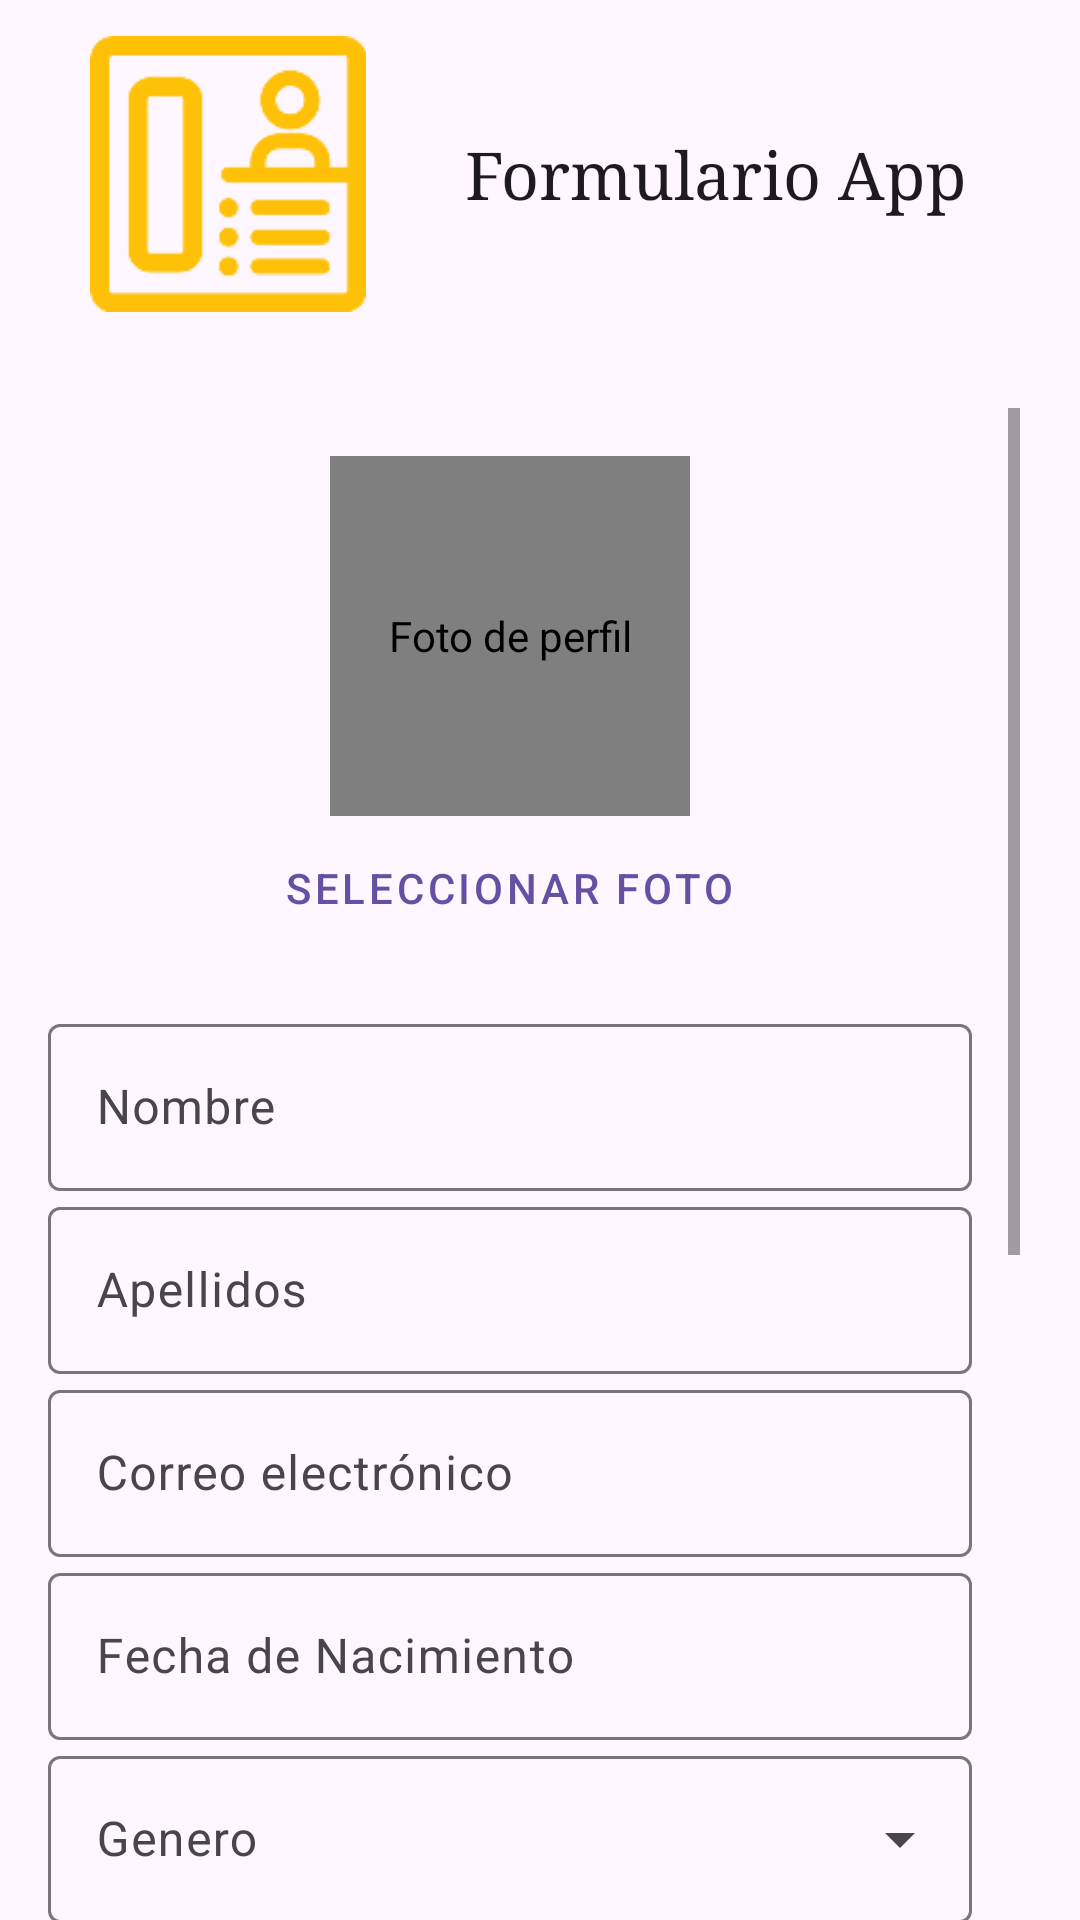

Layout XML and referenced resources for this Android screen:
<!-- AndroidManifest.xml: activity theme Theme.FormularioAPP1 -->
<!-- res/layout/activity_main.xml -->
<?xml version="1.0" encoding="utf-8"?>
<LinearLayout xmlns:android="http://schemas.android.com/apk/res/android"
    xmlns:app="http://schemas.android.com/apk/res-auto"
    xmlns:tools="http://schemas.android.com/tools"
    android:layout_width="match_parent"
    android:layout_height="match_parent"
    android:fitsSystemWindows="true"
    android:orientation="vertical"
    android:visibility="visible">

    <FrameLayout
        android:layout_width="match_parent"
        android:layout_height="wrap_content"
        android:padding="12dp">

        <LinearLayout
            android:layout_width="match_parent"
            android:layout_height="92dp"
            android:gravity="left"
            android:orientation="horizontal"
            android:visibility="visible">

            <ImageView
                android:id="@+id/imageView2"
                android:layout_width="wrap_content"
                android:layout_height="match_parent"
                app:srcCompat="@drawable/interphone" />

            <TextView
                android:id="@+id/et_appName"
                android:layout_width="match_parent"
                android:layout_height="match_parent"
                android:layout_marginStart="15dp"
                android:contentDescription="@string/app_name"
                android:fitsSystemWindows="true"
                android:fontFamily="serif"
                android:gravity="center_vertical"
                android:text="@string/app_name"
                android:textAlignment="textStart"
                android:textAppearance="@style/TextAppearance.AppCompat.Large" />
        </LinearLayout>

    </FrameLayout>

    <androidx.constraintlayout.widget.Guideline
        android:id="@+id/guideline"
        android:layout_width="match_parent"
        android:layout_height="wrap_content"
        android:orientation="horizontal" />

    <ScrollView
        android:layout_width="match_parent"
        android:layout_height="match_parent"
        android:paddingTop="20dp"
        android:paddingEnd="20dp">

        <LinearLayout
            android:layout_width="match_parent"
            android:layout_height="wrap_content"
            android:fitsSystemWindows="true"
            android:orientation="vertical"
            android:padding="16dp">

            <LinearLayout
                android:layout_width="match_parent"
                android:layout_height="wrap_content"
                android:gravity="center"
                android:orientation="vertical"
                android:paddingBottom="16dp">

                <de.hdodenhof.circleimageview.CircleImageView
                    android:id="@+id/iv_foto_perfil"
                    android:layout_width="120dp"
                    android:layout_height="120dp"
                    android:contentDescription="@string/foto_perfil_desc"
                    android:src="@drawable/ic_person_placeholder"
                    tools:ignore="MissingClass" />

                <com.google.android.material.button.MaterialButton
                    android:id="@+id/btn_seleccionar_foto"
                    style="@style/Widget.MaterialComponents.Button.TextButton"
                    android:layout_width="wrap_content"
                    android:layout_height="wrap_content"
                    android:text="@string/seleccionar_foto" />

            </LinearLayout>

            <com.google.android.material.textfield.TextInputLayout
                android:id="@+id/til_nombre"
                android:layout_width="match_parent"
                android:layout_height="wrap_content"
                android:hint="@string/hint_nombre"
                app:endIconMode="clear_text">

                <com.google.android.material.textfield.TextInputEditText
                    android:id="@+id/et_nombres"
                    android:layout_width="match_parent"
                    android:layout_height="wrap_content"
                    android:inputType="textPersonName|textCapWords" />
            </com.google.android.material.textfield.TextInputLayout>

            <com.google.android.material.textfield.TextInputLayout
                android:id="@+id/til_apellidos"
                android:layout_width="match_parent"
                android:layout_height="wrap_content"
                android:hint="@string/hint_apellidos"
                app:endIconMode="clear_text">

                <com.google.android.material.textfield.TextInputEditText
                    android:id="@+id/et_apellidos"
                    android:layout_width="match_parent"
                    android:layout_height="wrap_content"
                    android:inputType="textPersonName|textCapWords" />
            </com.google.android.material.textfield.TextInputLayout>

            <com.google.android.material.textfield.TextInputLayout
                android:id="@+id/til_email"
                android:layout_width="match_parent"
                android:layout_height="wrap_content"
                android:hint="@string/hint_email"
                app:endIconMode="clear_text">

                <com.google.android.material.textfield.TextInputEditText
                    android:id="@+id/et_email"
                    android:layout_width="match_parent"
                    android:layout_height="wrap_content"
                    android:inputType="textEmailAddress"
                    android:maxLines="1" />
            </com.google.android.material.textfield.TextInputLayout>


            <com.google.android.material.textfield.TextInputLayout
                android:id="@+id/til_fecha_nacimiento"
                android:layout_width="match_parent"
                android:layout_height="wrap_content"
                android:hint="@string/hint_fecha_nacimiento"
                app:endIconMode="none">

                <com.google.android.material.textfield.TextInputEditText
                    android:id="@+id/et_fecha_nacimiento"
                    android:layout_width="match_parent"
                    android:layout_height="wrap_content"
                    android:clickable="true"
                    android:focusable="false"
                    android:inputType="date"
                    android:maxLines="1" />
            </com.google.android.material.textfield.TextInputLayout>

            <com.google.android.material.textfield.TextInputLayout
                android:id="@+id/til_genero"
                style="@style/Widget.Material3.TextInputLayout.OutlinedBox.ExposedDropdownMenu"
                android:layout_width="match_parent"
                android:layout_height="wrap_content"
                android:hint="@string/hint_genero">

                <com.google.android.material.textfield.MaterialAutoCompleteTextView
                    android:id="@+id/et_genero"
                    android:layout_width="match_parent"
                    android:layout_height="wrap_content"
                    android:inputType="none" />
            </com.google.android.material.textfield.TextInputLayout>

            <com.google.android.material.textfield.TextInputLayout
                android:id="@+id/til_telefono"
                android:layout_width="match_parent"
                android:layout_height="wrap_content"
                android:hint="@string/hint_telefono"
                app:endIconMode="clear_text"
                app:prefixText="+52">

                <com.google.android.material.textfield.TextInputEditText
                    android:id="@+id/et_telefono"
                    android:layout_width="match_parent"
                    android:layout_height="wrap_content"
                    android:digits="0123456789"
                    android:inputType="phone"
                    android:maxLength="10" />
            </com.google.android.material.textfield.TextInputLayout>


            

            <com.google.android.material.textview.MaterialTextView
                android:layout_width="match_parent"
                android:layout_height="wrap_content"
                android:layout_marginTop="16dp"
                android:text="@string/label_intereses"
                android:textAppearance="?attr/textAppearanceBodyLarge" />

            
            <FrameLayout
                android:layout_width="match_parent"
                android:layout_height="match_parent"
                android:visibility="visible">

            </FrameLayout>

            <LinearLayout
                android:layout_width="match_parent"
                android:layout_height="wrap_content"
                android:orientation="vertical">

                <com.google.android.material.checkbox.MaterialCheckBox
                    android:id="@+id/cb_musica"
                    android:layout_width="match_parent"
                    android:layout_height="wrap_content"
                    android:text="@string/interes_musica" />

                <com.google.android.material.checkbox.MaterialCheckBox
                    android:id="@+id/cb_deporte"
                    android:layout_width="match_parent"
                    android:layout_height="wrap_content"
                    android:text="@string/interes_deporte" />

                <com.google.android.material.checkbox.MaterialCheckBox
                    android:id="@+id/cb_lectura"
                    android:layout_width="match_parent"
                    android:layout_height="wrap_content"
                    android:text="@string/interes_lectura" />

                <com.google.android.material.checkbox.MaterialCheckBox
                    android:id="@+id/cb_tecnologia"
                    android:layout_width="match_parent"
                    android:layout_height="wrap_content"
                    android:text="@string/interes_tecnologia" />

                <com.google.android.material.checkbox.MaterialCheckBox
                    android:id="@+id/cb_viajes"
                    android:layout_width="match_parent"
                    android:layout_height="wrap_content"
                    android:text="@string/interes_viajes" />
            </LinearLayout>

            <com.google.android.material.button.MaterialButton
                android:id="@+id/btn_crear_perfil"
                style="@style/Widget.MaterialComponents.Button"
                android:layout_width="match_parent"
                android:layout_height="56dp"
                android:text="@string/btn_crear_perfil"
                app:cornerRadius="12dp"
                app:icon="@drawable/ic_check"
                app:iconGravity="textEnd" />

        </LinearLayout>
    </ScrollView>

</LinearLayout>
<!-- resources referenced by this layout -->
<resources>
  <!-- drawable ic_check: png bitmap (drawable, 502 bytes) -->
  <!-- drawable interphone: png bitmap (drawable, 3390 bytes) -->
  <string name="app_name">Formulario App</string>
  <string name="btn_crear_perfil">Crear perfil</string>
  <string name="foto_perfil_desc">Foto de perfil</string>
  <string name="hint_apellidos">Apellidos</string>
  <string name="hint_email">Correo electrónico</string>
  <string name="hint_fecha_nacimiento">Fecha de Nacimiento</string>
  <string name="hint_genero">Genero</string>
  <string name="hint_nombre">Nombre</string>
  <string name="hint_telefono">Numero Telefonico</string>
  <string name="interes_deporte">Deporte</string>
  <string name="interes_lectura">Lectura</string>
  <string name="interes_musica">Música</string>
  <string name="interes_tecnologia">Tecnología</string>
  <string name="interes_viajes">Viajes</string>
  <string name="label_intereses">Intereses personales</string>
  <string name="seleccionar_foto">Seleccionar foto</string>
  <style name="Theme.FormularioAPP1" parent="android:Theme.Material.Light.NoActionBar" />
</resources>
